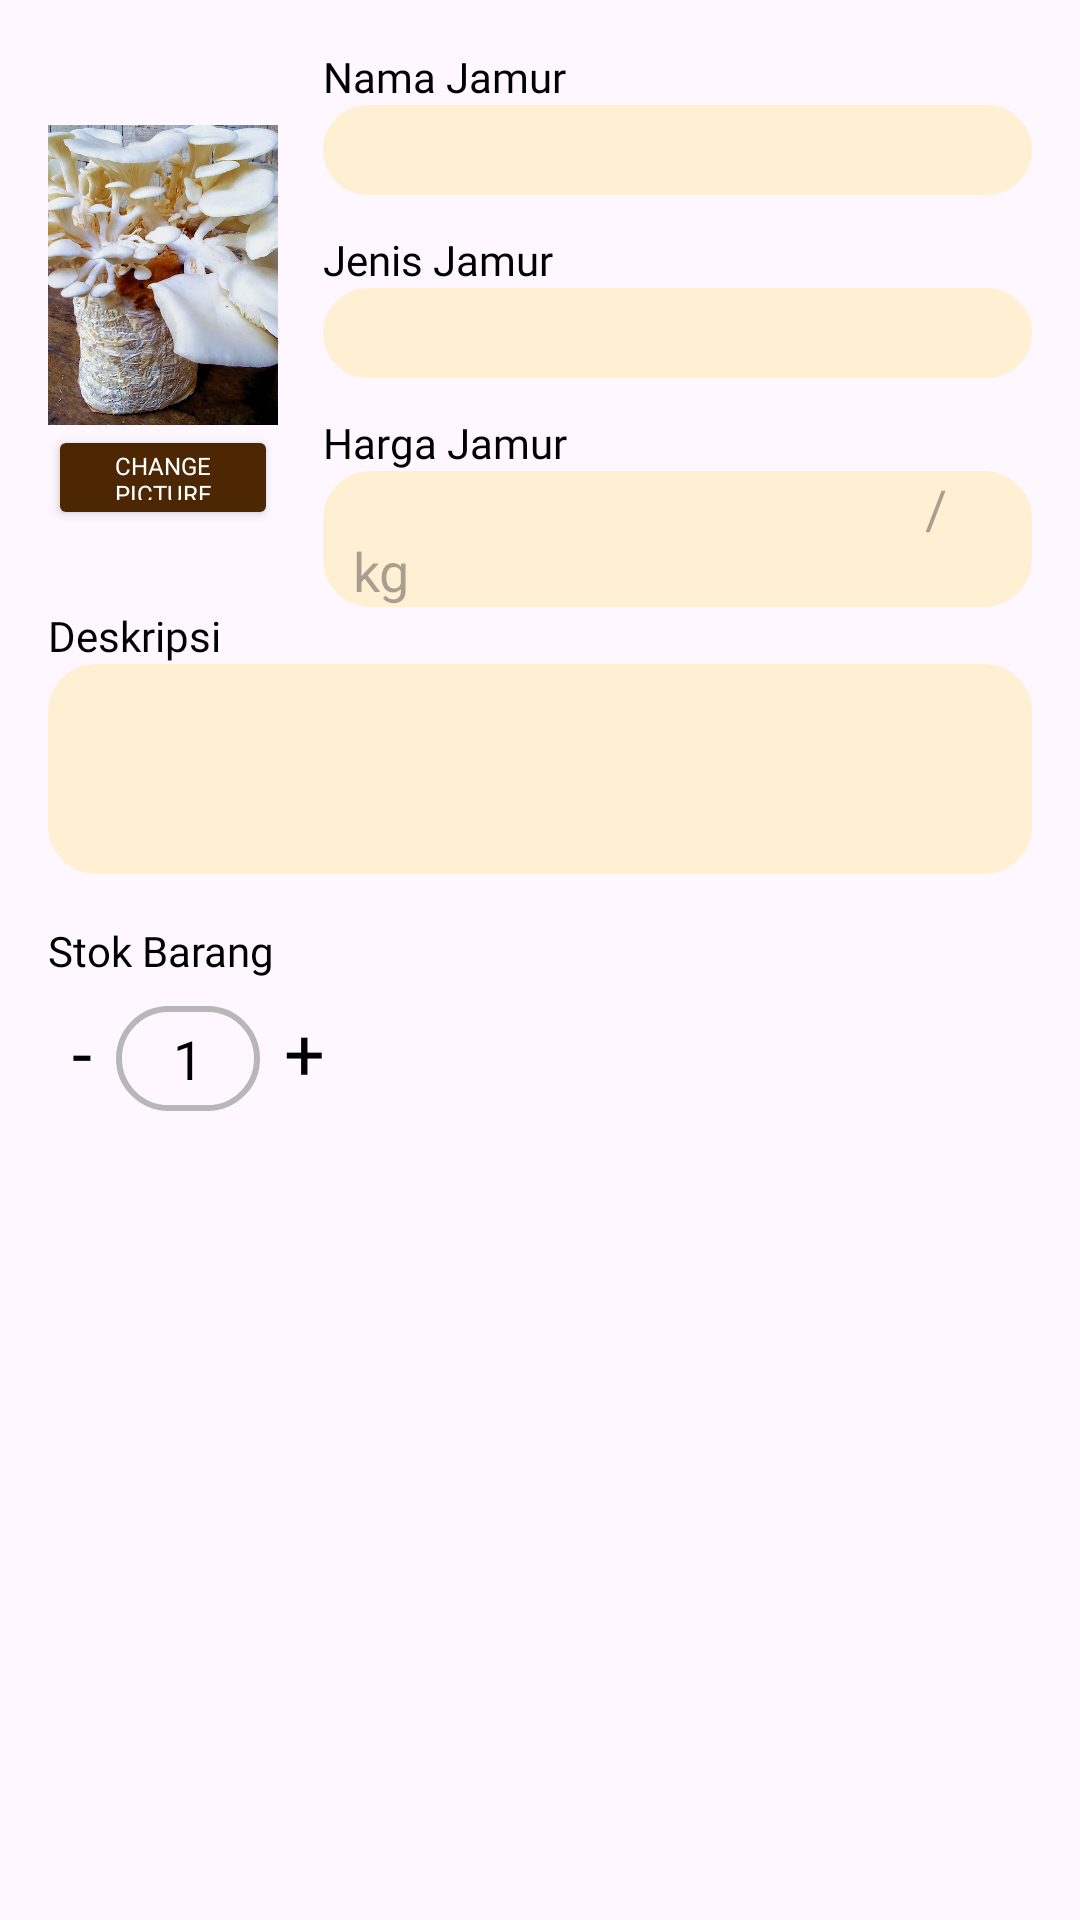

The Android layout XML behind this screen, and the referenced resources:
<!-- AndroidManifest.xml: application theme Theme.Mymushroomf -->
<!-- res/layout/fragment_edit_item.xml -->
<?xml version="1.0" encoding="utf-8"?>
<FrameLayout xmlns:android="http://schemas.android.com/apk/res/android"
    xmlns:tools="http://schemas.android.com/tools"
    android:layout_width="match_parent"
    android:layout_height="match_parent"
    tools:context=".EditItem">

    <LinearLayout
        android:layout_width="match_parent"
        android:layout_height="wrap_content"
        android:padding="16dp"
        android:orientation="vertical">

        <LinearLayout
            android:layout_width="wrap_content"
            android:layout_height="wrap_content"
            android:orientation="vertical">


        <LinearLayout
            android:layout_width="wrap_content"
            android:layout_height="wrap_content"
            android:orientation="horizontal">

            <LinearLayout
                android:layout_width="match_parent"
                android:layout_height="match_parent"
                android:orientation="vertical"
                android:layout_weight="1"
                android:layout_marginEnd="5dp"
                android:gravity="center">
            <ImageView
                android:id="@+id/profile_image"
                android:layout_width="100dp"
                android:layout_height="100dp"
                android:src="@drawable/jamur_tiram"
                android:layout_gravity="center"
                android:contentDescription="Profile Picture"
                android:scaleType="centerCrop"
                />

            <Button
                android:id="@+id/change_picture"
                android:layout_width="match_parent"
                android:layout_height="35dp"
                android:text="Change Picture"
                android:textColor="@color/white"
                android:textSize="8dp"
                android:backgroundTint="@color/orange"
                android:fontFamily="@font/manrope_bold"
                android:layout_gravity="center"
                android:paddingTop="8dp" />

        </LinearLayout>

        <LinearLayout
            android:layout_width="260dp"
            android:layout_height="wrap_content"
            android:orientation="vertical"
            android:layout_weight="1"
            android:layout_marginStart="10dp">

            <TextView
                android:layout_width="wrap_content"
                android:layout_height="wrap_content"
                android:text="Nama Jamur"
                android:fontFamily="@font/manrope_bold"
                android:textColor="@color/black" />

            <EditText
                android:id="@+id/edit_nama"
                android:layout_width="match_parent"
                android:layout_height="wrap_content"
                android:background="@drawable/add_form"
                android:backgroundTint="@color/cokmud"
                android:layout_marginBottom="12dp"/>

            <TextView
                android:layout_width="wrap_content"
                android:layout_height="wrap_content"
                android:text="Jenis Jamur"
                android:fontFamily="@font/manrope_bold"
                android:textColor="@color/black" />

            <Spinner
                android:id="@+id/edit_tipe"
                android:layout_width="match_parent"
                android:layout_height="wrap_content"
                android:hint="Edit field"
                android:background="@drawable/add_form"
                android:backgroundTint="@color/cokmud"
                android:layout_marginBottom="12dp"/>

            <TextView
                android:layout_width="wrap_content"
                android:layout_height="wrap_content"
                android:text="Harga Jamur"
                android:fontFamily="@font/manrope_bold"
                android:textColor="@color/black" />

            <EditText
                android:id="@+id/edit_harga"
                android:layout_width="match_parent"
                android:layout_height="wrap_content"
                android:hint="                                            /kg"
                android:background="@drawable/add_form"
                android:backgroundTint="@color/cokmud"/>

        </LinearLayout>


        </LinearLayout>

        <TextView
            android:layout_width="wrap_content"
            android:layout_height="wrap_content"
            android:text="Deskripsi"
            android:fontFamily="@font/manrope_bold"
            android:textColor="@color/black" />

        <EditText
            android:id="@+id/edit_desc"
            android:layout_width="match_parent"
            android:layout_height="70dp"
            android:backgroundTint="@color/cokmud"
            android:background="@drawable/add_form"
            android:layout_marginBottom="16dp"/>

            <TextView
                android:layout_width="match_parent"
                android:layout_height="wrap_content"
                android:text="Stok Barang"
                android:fontFamily="@font/manrope_bold"
                android:textColor="@color/black" />

            <LinearLayout
                android:layout_width="wrap_content"
                android:layout_height="wrap_content"
                android:orientation="horizontal"
                android:gravity="right" >

                <TextView
                    android:id="@+id/btn_minus"
                    android:layout_width="wrap_content"
                    android:layout_height="wrap_content"
                    android:text="-"
                    android:textSize="24sp"
                    android:fontFamily="@font/manrope_bold"
                    android:textColor="@android:color/black"
                    android:padding="8dp"
                    android:gravity="center" />

                <TextView
                    android:id="@+id/tv_quantity"
                    android:layout_width="48dp"
                    android:layout_height="35dp"
                    android:text="1"
                    android:textSize="18sp"
                    android:fontFamily="@font/inter_reguler"
                    android:textColor="@android:color/black"
                    android:gravity="center"
                    android:background="@drawable/quantity_border" />

                <TextView
                    android:id="@+id/btn_plus"
                    android:layout_width="wrap_content"
                    android:layout_height="wrap_content"
                    android:text="+"
                    android:textSize="24sp"
                    android:fontFamily="@font/manrope_bold"
                    android:textColor="@android:color/black"
                    android:padding="8dp"
                    android:gravity="center" />
            </LinearLayout>

        </LinearLayout>
    </LinearLayout>


</FrameLayout>
<!-- resources referenced by this layout -->
<resources>
  <color name="black">#FF000000</color>
  <color name="cokmud">#FFF0D4</color>
  <color name="orange">#4D2703</color>
  <color name="white">#FFFFFFFF</color>
  <!-- drawable add_form (drawable) -->
  <?xml version="1.0" encoding="utf-8"?>
  <shape xmlns:android="http://schemas.android.com/apk/res/android"
      android:shape="rectangle">
      <solid android:color="@android:color/white" />
      <corners android:radius="15dp" />
      <padding android:left="10dp" android:right="10dp"/>
      <size android:width="0dp" android:height="30dp" />
      <stroke android:width="2dp" android:color="@color/cokmud"/>
  </shape>
  <!-- drawable jamur_tiram: jpg bitmap (drawable, 302306 bytes) -->
  <!-- drawable quantity_border (drawable) -->
  <?xml version="1.0" encoding="utf-8"?>
  <shape xmlns:android="http://schemas.android.com/apk/res/android">
      <solid android:color="@android:color/transparent" />
      <stroke
          android:width="2dp"
          android:color="@color/grey" />
      <corners android:radius="24dp" />
  </shape>
  <style name="Theme.Mymushroomf" parent="Base.Theme.Mymushroomf" />
  <color name="grey">#B7B7B7</color>
  <style name="Base.Theme.Mymushroomf" parent="Theme.Material3.DayNight.NoActionBar">
          
          
      </style>
</resources>
